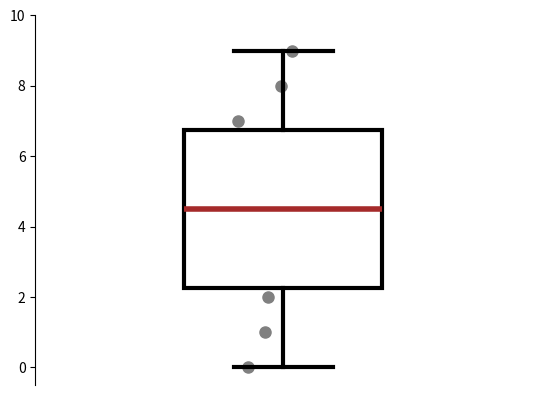

Here is the Python script that generated this plot:
"""
plots.py

[redacted]
[redacted]

Created: Tue Aug 15 01:48:09 CEST 2017

Function to perform basic plotting.

Usage
-----

>>> from iplots import bar_plot
>>> from matplotib.pyplot import figure, show
>>> fig = figure()
>>> ax = fig.add_subplot(111)
>>> barplot(simulation, n_found)
>>> ax.set_title('My figure')
"""

import numpy as np
import matplotlib.pyplot as plt

def barplot(simulation, n_found, ax=None):
    """
    Plots a bar of simulated values versus the counts of
    the connections found experimentally and provide a P-Value
    for the null-hypothesis.

    Arguments
    ---------
    
    simulation : list
        a list containing the successes according to the null-hypothese.

    n_found: int
        the number of successes found empirically

    ax : plt.axis
        an axis object to plot it

    Returns
    -------

    an axis object with a bar plot together with standard deviation and
    P-values.
    """
    
    sim = np.array(simulation)
    p_val = len(sim[sim>n_found]) / float(sim.size)

    if ax is None:
        ax = plt.gca() # gets current axis if necessary

    x_pos = (0, 0.4) 
    x_labels = ('Simulation', 'Observation')

    # bar with SD
    ax.bar(x_pos, [sim.mean(), n_found],  \
        color = ('brown', 'white'), width =0.30, align='center', 
        edgecolor='black', linewidth =2, zorder = 2)
    ax.errorbar(x_pos, [sim.mean(), n_found], fmt=' ',\
        yerr=[sim.std(), 0], color='brown', capsize=12, 
        capthick = 3, elinewidth = 3, zorder = 1)
    ax.text(0.4, n_found + n_found*0.2,  'P = %2.4f'%p_val,\
        verticalalignment='center', horizontalalignment='center')

    # remove top and righ axis
    ax.spines['top'].set_visible(False)
    ax.spines['right'].set_visible(False)
    ax.get_xaxis().tick_bottom()
    ax.get_yaxis().tick_left()
    ax.xaxis.set_ticks_position('none') # remove ticks in bottom spine

    # labels
    ax.set_xticks(x_pos)
    ax.set_xticklabels(x_labels) 
    ax.set_ylabel('Number of motifs')

    # remove grid just in case
    ax.grid(False)

    # axis limits
    mymax = max(sim.mean(), n_found)
    mymax += mymax*0.2 
    ax.set_ylim(ymax = mymax)

    return( ax )

def boxplot(mylist, ax = None):
    """
    Plots a box plot from a list of values.

    Arguments
    ---------
    
    mylist  : list
        A list containing the single data points to be plotted
    
    ax  : plt.axis
        an axis object to plot it
    
    """
    data = np.array(mylist)

    if ax is None:
        ax = plt.gca() # gets current axis if necessary
        
    xvalues = np.random.uniform(low =0.4, high = 0.60, size= data.size)

    # plot single data points
    ax.plot(xvalues, data, 'o', color = 'gray', ms = 8) # single datapoits
    
    # boxplot details
    boxplot = ax.boxplot(data, widths = .4, positions = [0.5], patch_artist = 1)
    
    for box in boxplot['boxes']: 
        box.set( color = 'white') # outline color
        box.set( edgecolor = 'black', linewidth = 3)
    for cap in boxplot['caps']:
        cap.set(color = 'black', linewidth = 3)
    for whisker in boxplot['whiskers']:
        whisker.set(color = 'black', linewidth = 3) # color/width 
        whisker.set(linestyle = '-') # continous line
    for median in boxplot['medians']:
        median.set(color = 'brown', linewidth = 4)

    # remove spines
    ax.get_xaxis().set_visible(0)
    ax.get_yaxis().tick_left()
    for sp in ['top', 'bottom', 'right']:
        ax.spines[sp].set_visible(0)
    
    return( ax )

if __name__ == '__main__':
    # some tests
    from matplotlib.pyplot import figure, show
    fig = figure()
    ax = fig.add_subplot(111)
    ax = boxplot(range(10))
    ax.set_ylim(-0.5,10)

    show()
    
